Run: headless pygame with SDL's dummy video driver; simulated clock (each Clock.tick advances the game by its frame time, no real sleeping); random seed 0; keys injected as events and as key.get_pressed() state; no mouse input.
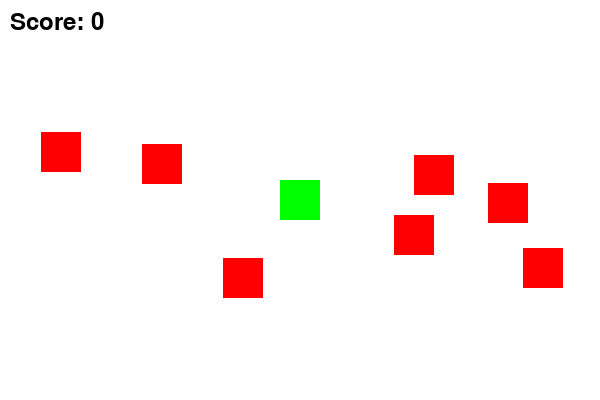
Frame 1 of 4 · flips 1–60 · no input
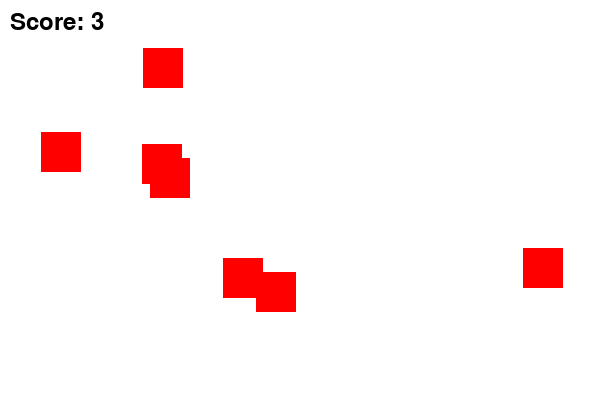
Frame 2 of 4 · flips 61–180 · tapped SPACE, RETURN · held RIGHT (→), D
Frame 3 of 4 · flips 181–300 · held DOWN (↓), S · screen unchanged from frame 2, image omitted
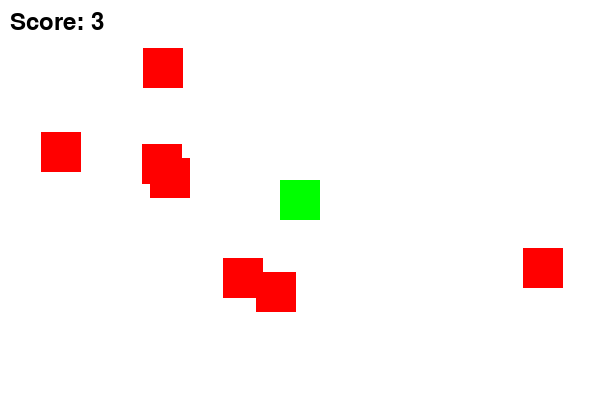
Frame 4 of 4 · flips 301–420 · held LEFT (←), A, UP (↑), W

The pygame program that drew these frames:

import pygame
import random
pygame.init()
screen = pygame.display.set_mode((600, 400))
pygame.display.set_caption("Add More Sprites")
player = pygame.Rect(280, 180, 40, 40)
enemies = [pygame.Rect(random.randint(0, 560), random.randint(0, 360), 40, 40) for _ in range(7)]
player_color = (0, 255, 0)
enemy_color = (255, 0, 0)
score = 0
font = pygame.font.Font(None, 36)
clock = pygame.time.Clock()
running = True
while running:
    for event in pygame.event.get():
        if event.type == pygame.QUIT:
            running = False
    keys = pygame.key.get_pressed()
    if keys[pygame.K_LEFT]:
        player.x -= 5
    if keys[pygame.K_RIGHT]:
        player.x += 5
    if keys[pygame.K_UP]:
        player.y -= 5
    if keys[pygame.K_DOWN]:
        player.y += 5
    for enemy in enemies:
        if player.colliderect(enemy):
            score += 1
            enemy.x = random.randint(0, 560)
            enemy.y = random.randint(0, 360)
    screen.fill((255, 255, 255))
    pygame.draw.rect(screen, player_color, player)
    for enemy in enemies:
        pygame.draw.rect(screen, enemy_color, enemy)
    text = font.render(f"Score: {score}", True, (0, 0, 0))
    screen.blit(text, (10, 10))
    pygame.display.flip()
    clock.tick(30)
pygame.quit()
